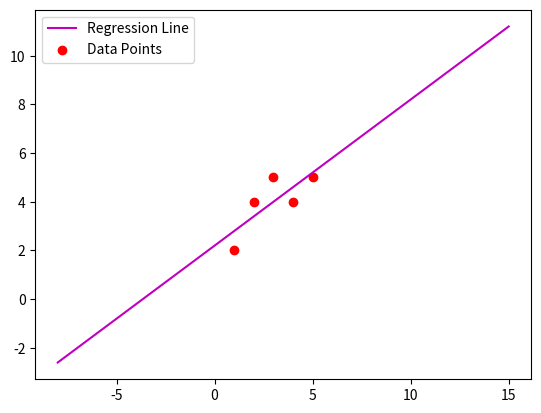

Write the Python code that produced this figure.
from scipy import stats
import numpy as np
import matplotlib.pyplot as plt
# Initial Data
X=[1,2,3,4,5]
Y=[2,4,5,4,5]

data=stats.linregress(X,Y)
print("slope is: ",data[0])
print("Interceptor is: ",data[1])
print("Equation of line: y={}+{}*x".format(data[1],data[0]))

maxX=np.max(X)+10
minY=np.min(Y)-10

print("maxX is: ",maxX)
print("minY is: ",minY)

# data points for linear Regression, 100 data points
x=np.linspace(minY,maxX,100)

y=data[1]+data[0]*x
print(x)
print()
print(y)

plt.plot(x,y,color="m",label="Regression Line")
plt.scatter(X,Y,color="r",label='Data Points')
plt.legend()
plt.show()

